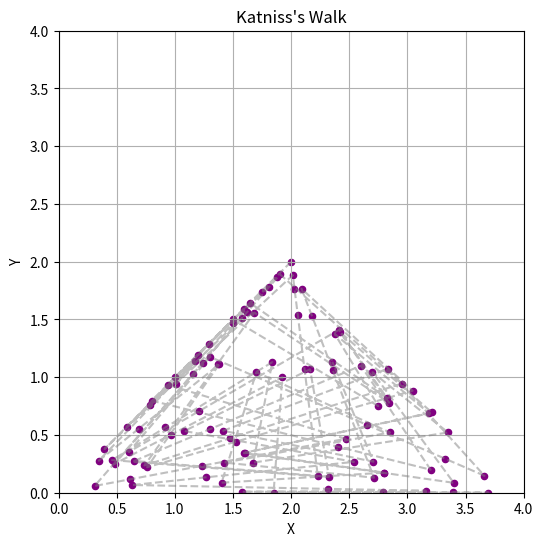

Here is the Python script that generated this plot:
import matplotlib.pyplot as plt
import random


def plot_walks(steps):
    vertices = [(0, 0), (2, 2), (4, 0)]
    x, y = random.choice(vertices)

    positions = [(x, y)]

    for _ in range(steps):
        vx, vy = random.choice(vertices)
        x = (x + vx) / 2
        y = (y + vy) / 2
        positions.append((x, y))

    xs, ys = zip(*positions)

    plt.figure(figsize=(6, 6))
    plt.title("Katniss's Walk")
    plt.xlim(0, 4)
    plt.ylim(0, 4)
    plt.grid(True)
    plt.scatter(xs, ys, color='purple', s=20)
    plt.plot(xs, ys, color='gray', linestyle='--', alpha=0.5)
    plt.xlabel("X")
    plt.ylabel("Y")
    plt.show()


if __name__ == '__main__':
    plot_walks(100)
